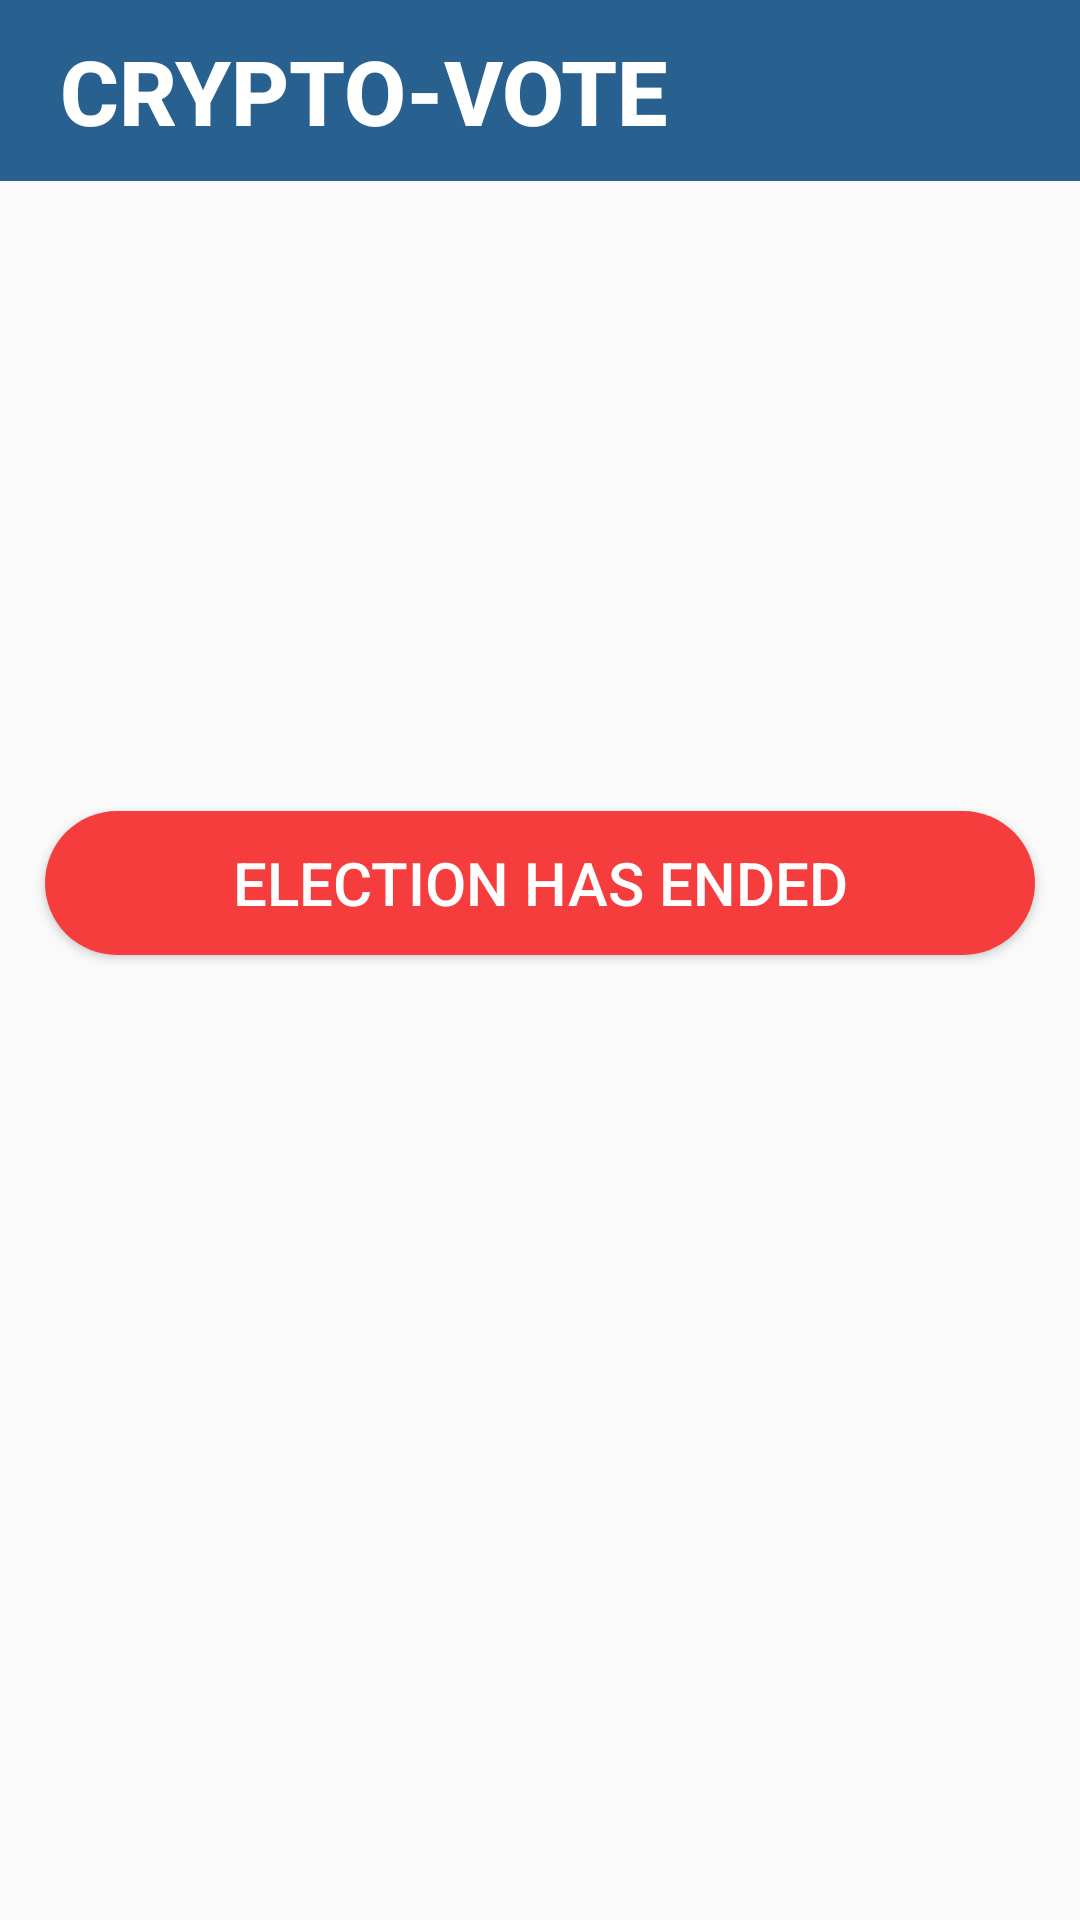

Layout XML and referenced resources for this Android screen:
<!-- AndroidManifest.xml: application theme AppTheme -->
<!-- res/layout/fragment_election_ended.xml -->
<?xml version="1.0" encoding="utf-8"?>
<RelativeLayout xmlns:android="http://schemas.android.com/apk/res/android"
    xmlns:app="http://schemas.android.com/apk/res-auto"
    android:layout_width="match_parent"
    android:layout_height="match_parent">

    <TextView
        android:id="@+id/Cryptovote"
        android:layout_width="match_parent"
        android:layout_height="wrap_content"
        android:fontFamily="sans-serif-medium"
        android:text="CRYPTO-VOTE"
        android:textSize="30dp"
        android:textColor="#ffffff"
        android:textStyle="bold"
        android:paddingTop="10dp"
        android:paddingLeft="20dp"
        android:paddingBottom="10dp"
        android:layout_marginBottom="10dp"
        android:background="#286090"
        />

    <androidx.appcompat.widget.AppCompatButton
        android:id="@+id/electionEndedMessage"
        android:layout_width="330dp"
        android:layout_height="wrap_content"
        android:layout_below="@id/Cryptovote"
        android:layout_centerHorizontal="true"
        android:layout_marginTop="200dp"
        android:background="@drawable/rounded_boxes"
        android:padding="10dp"
        android:text="Election has ended"
        android:textColor="@color/white"
        android:textFontWeight="10"
        android:textSize="20dp"
        android:radius="30dp"/>

</RelativeLayout>
<!-- resources referenced by this layout -->
<resources>
  <color name="white">#FFFFFFFF</color>
  <!-- drawable rounded_boxes (drawable) -->
  <?xml version="1.0" encoding="utf-8"?>
  <shape xmlns:android="http://schemas.android.com/apk/res/android">
      <solid android:color="#F63D3D"/>
      <corners android:radius="100px"/>
      <padding android:left="5dp" android:right="5dp"/>
  </shape>
  <style name="AppTheme" parent="Theme.AppCompat.Light.NoActionBar">
          <item name="android:windowNoTitle">true</item>
          <item name="android:windowFullscreen">true</item>
      </style>
</resources>
